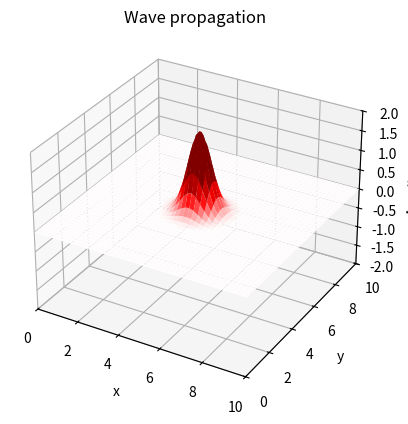

Write Python code to recreate this figure.
import numpy as np
import matplotlib.pyplot as plt
from matplotlib.animation import FuncAnimation


# Parameters
domain = [0, 10]
nx = 100  # number of spatial points in x direction
ny = 100  # number of spatial points in y direction
nt = 1000  # number of time steps (reduced for faster animation)

Lx = domain[1] - domain[0]  # length of the domain in x direction
Ly = domain[1] - domain[0]  # length of the domain in y direction
dx = Lx / (nx - 1)  # spatial step size in x direction
dy = Ly / (ny - 1)  # spatial step size in y direction
dt = 0.01  # time step size


# Define wave speed and density as functions of position
def wave_speed(x, y):
    return 4.5  # Constant wave speed through the domain


def density(x, y):
    return 1.0  # Constant density through the domain


# Source term function
def source_term(x, y, t):
    return 0  # Homogeneous


# Stability condition
if np.max([wave_speed(i * dx, j * dy) for i in range(nx) for j in range(ny)]) * dt / min(dx, dy) > 1:
    raise ValueError("The Courant condition is not met: c*dt/min(dx,dy) <= 1")

# Initial conditions
u = np.zeros((nx, ny))
u_new = np.zeros((nx, ny))
u_old = np.zeros((nx, ny))


# Initial condition function
def initial_condition(x, y):
    x0, y0 = Lx / 2, Ly / 2  # Center of the Gaussian pulse
    sigma = 0.5  # Width of the Gaussian pulse
    return 2 * np.exp(-((x - x0) ** 2 + (y - y0) ** 2) / (2 * sigma ** 2))


# Apply initial condition
for i in range(nx):
    for j in range(ny):
        x = i * dx
        y = j * dy
        u[i, j] = initial_condition(x, y)
        u_old[i, j] = u[i, j]  # Assuming initial velocity is zero, u_old = u

'''
# Boundary conditions (Dirichlet)
def apply_boundary_conditions(u):
    u[0, :] = 0  # Left boundary
    u[-1, :] = 0  # Right boundary
    u[:, 0] = 0 # Bottom boundary
    u[:, -1] = 0  # Top boundary
    return u
'''
# Boundary conditions (Neumann)
def apply_boundary_conditions(u):
    u[0,0] = u[1,1]
    u[0,-1] = u[1,-2]
    u[-1,0] = u[-2,1]
    u[-1,-1] = u[-2,-2]
    u[0, 1:-1] = u[1, 1:-1]       # Left boundary
    u[-1, 1:-1] = u[-2, 1:-1]     # Right boundary
    u[1:-1, 0] = u[1:-1, 1]       # Bottom boundary
    u[1:-1, -1] = u[1:-1, -2]     # Top boundary
    return u


# Prepare the plot
fig = plt.figure()
ax = fig.add_subplot(111, projection='3d')
x = np.linspace(domain[0], domain[1], nx)
y = np.linspace(domain[0], domain[1], ny)
X, Y = np.meshgrid(x, y)
surface = ax.plot_surface(X, Y, u.T, cmap='seismic', vmin=-1, vmax=1)

ax.set_xlim(domain[0], domain[1])
ax.set_ylim(domain[0], domain[1])
ax.set_zlim(-2, 2)
ax.set_xlabel('x')
ax.set_ylabel('y')
ax.set_zlabel('Amplitude')
ax.set_title('Wave propagation')


# Update function for animation
def update(frame):
    global u, u_old, u_new
    t = frame * dt
    for i in range(1, nx - 1):
        for j in range(1, ny - 1):
            c = wave_speed(i * dx, j * dy)
            p = density(i * dx, j * dy)
            p_plus_x = density((i + 1) * dx, j * dy)
            p_minus_x = density((i - 1) * dx, j * dy)
            p_plus_y = density(i * dx, (j + 1) * dy)
            p_minus_y = density(i * dx, (j - 1) * dy)
            u_new[i, j] = (2 * u[i, j] - u_old[i, j] +
                           (c * dt / dx) ** 2 * (
                                       (u[i + 1, j] - u[i, j]) / p_plus_x - (u[i, j] - u[i - 1, j]) / p_minus_x) +
                           (c * dt / dy) ** 2 * (
                                       (u[i, j + 1] - u[i, j]) / p_plus_y - (u[i, j] - u[i, j - 1]) / p_minus_y) +
                           dt ** 2 * source_term(i * dx, j * dy, t))  # Include source term

    # Apply boundary conditions
    u_new = apply_boundary_conditions(u_new)

    # Update u_old and u
    u_old[:, :] = u[:, :]
    u[:, :] = u_new[:, :]

    # Update surface data
    ax.clear()
    ax.plot_surface(X, Y, u.T, cmap='seismic', vmin=-1, vmax=1)
    ax.set_xlim(domain[0], domain[1])
    ax.set_ylim(domain[0], domain[1])
    ax.set_zlim(-2, 2)
    ax.set_xlabel('x')
    ax.set_ylabel('y')
    ax.set_zlabel('Amplitude')
    ax.set_title('Wave propagation')

    return surface


# Create animation
ani = FuncAnimation(fig, update, frames=nt, blit=False, interval=20)
plt.show()